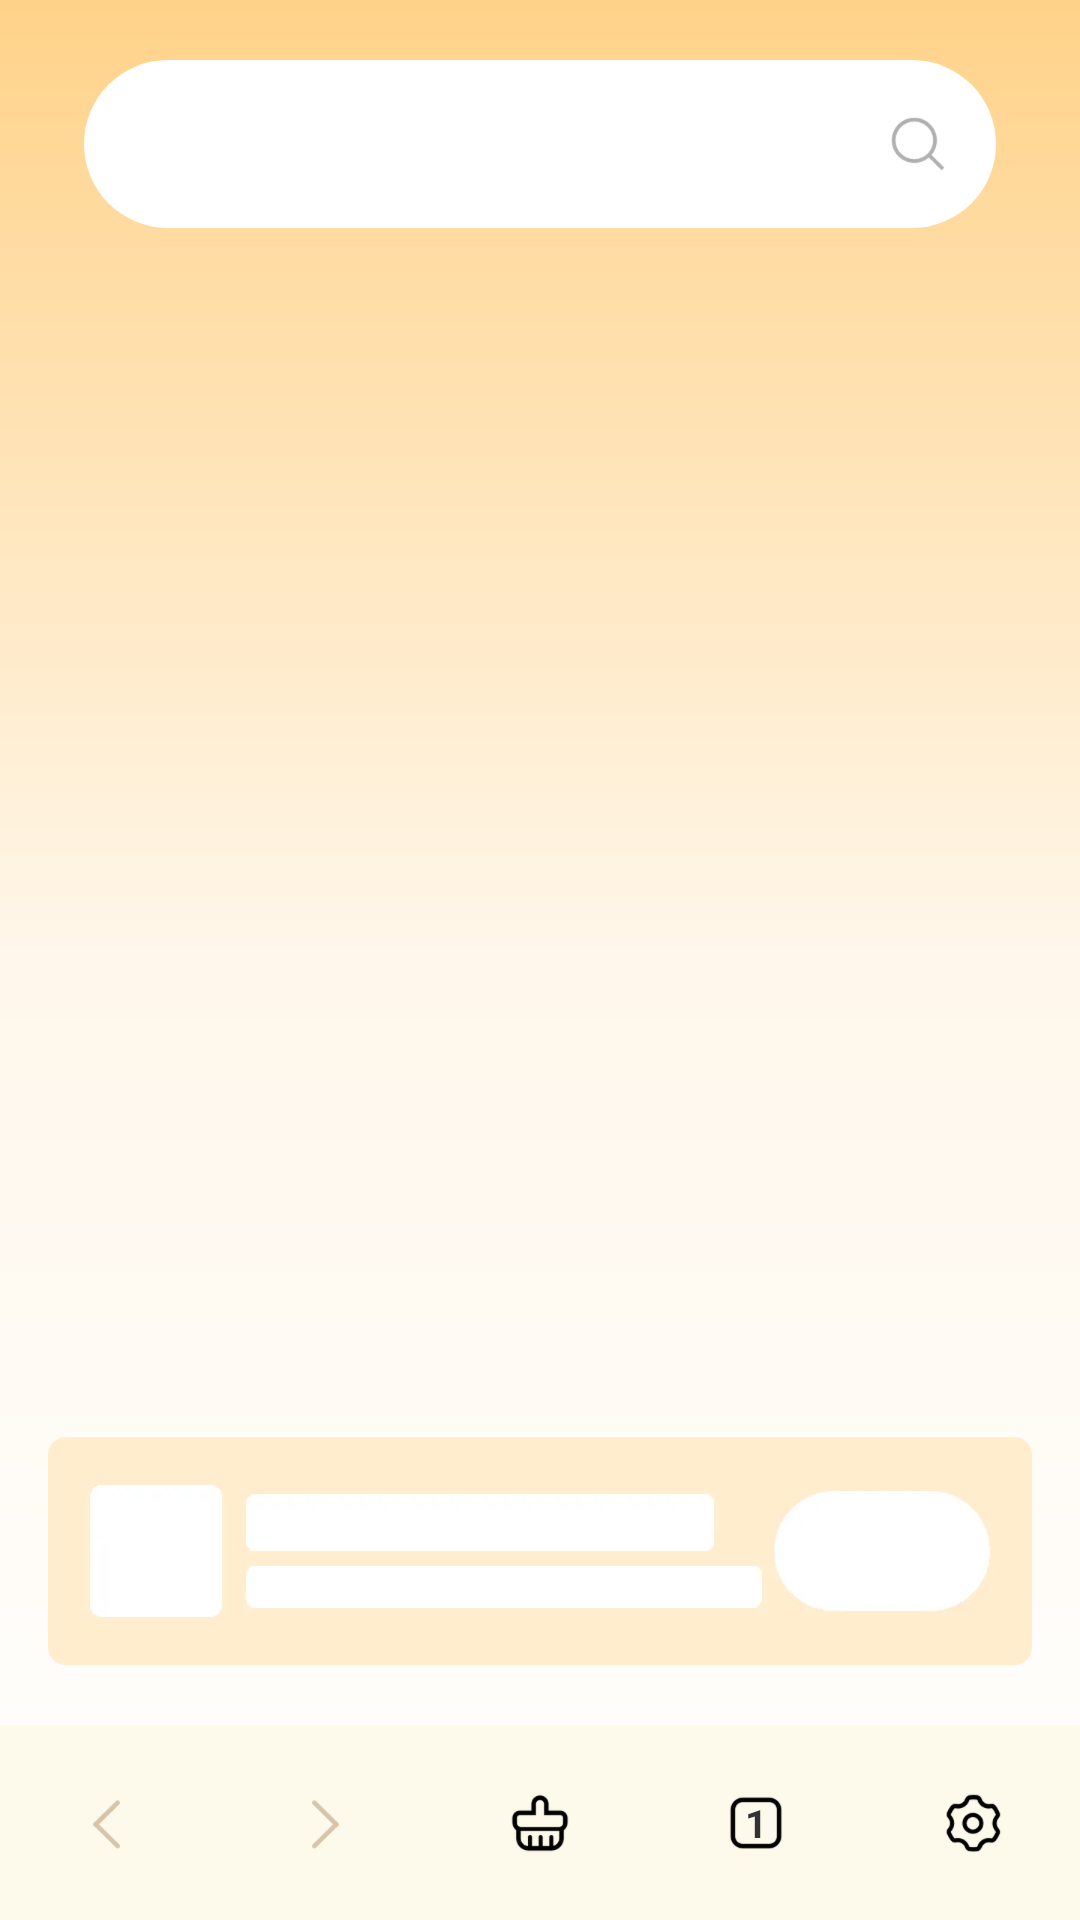

Layout XML and referenced resources for this Android screen:
<!-- AndroidManifest.xml: application theme Theme.Chestnut -->
<!-- res/layout/main_activity.xml -->
<?xml version="1.0" encoding="utf-8"?>
<androidx.constraintlayout.widget.ConstraintLayout xmlns:android="http://schemas.android.com/apk/res/android"
    xmlns:app="http://schemas.android.com/apk/res-auto"
    xmlns:tools="http://schemas.android.com/tools"
    android:layout_width="match_parent"
    android:layout_height="match_parent"
    android:background="@drawable/bg"
    android:fitsSystemWindows="true">

    <androidx.constraintlayout.widget.ConstraintLayout
        android:id="@+id/search_layout"
        android:layout_width="match_parent"
        android:layout_height="56dp"
        android:layout_marginTop="20dp"
        app:layout_constraintTop_toTopOf="parent">

        <EditText
            android:id="@+id/search_view"
            android:layout_width="match_parent"
            android:layout_height="56dp"
            android:layout_marginStart="28dp"
            android:layout_marginEnd="28dp"
            android:background="@drawable/shape_ffffff_r28"
            android:imeOptions="actionSearch"
            android:maxLines="1"
            android:paddingStart="16dp"
            android:paddingEnd="16dp"
            android:singleLine="true"
            android:textColor="#585858"
            android:textSize="14sp"
            app:layout_constraintBottom_toBottomOf="parent"
            app:layout_constraintEnd_toEndOf="parent"
            app:layout_constraintStart_toStartOf="parent"
            app:layout_constraintTop_toTopOf="parent" />

        <ImageView
            android:id="@+id/btn_delete"
            android:layout_width="wrap_content"
            android:layout_height="wrap_content"
            android:padding="16dp"
            android:src="@mipmap/ic_delete"
            android:visibility="gone"
            app:layout_constraintBottom_toBottomOf="parent"
            app:layout_constraintEnd_toEndOf="@+id/search_view"
            app:layout_constraintTop_toTopOf="parent" />

        <ImageView
            android:id="@+id/btn_search"
            android:layout_width="wrap_content"
            android:layout_height="wrap_content"
            android:padding="16dp"
            android:src="@mipmap/ic_search"
            app:layout_constraintBottom_toBottomOf="parent"
            app:layout_constraintEnd_toEndOf="@+id/search_view"
            app:layout_constraintTop_toTopOf="parent" />

    </androidx.constraintlayout.widget.ConstraintLayout>

    <ProgressBar
        android:id="@+id/progressBar"
        style="@style/Widget.AppCompat.ProgressBar.Horizontal"
        android:layout_width="match_parent"
        android:layout_height="4dp"
        android:layout_marginStart="28dp"
        android:layout_marginTop="10dp"
        android:layout_marginEnd="28dp"
        android:progressDrawable="@drawable/web_progress"
        android:visibility="gone"
        app:layout_constraintEnd_toEndOf="parent"
        app:layout_constraintStart_toStartOf="parent"
        app:layout_constraintTop_toBottomOf="@+id/search_layout" />

    <androidx.recyclerview.widget.RecyclerView
        android:id="@+id/nav_recyclerView"
        android:layout_width="match_parent"
        android:layout_height="wrap_content"
        android:layout_marginTop="24dp"
        android:padding="6dp"
        app:layoutManager="androidx.recyclerview.widget.GridLayoutManager"
        app:layout_constraintTop_toBottomOf="@+id/search_layout"
        app:spanCount="4"
        tools:listitem="@layout/web_nav_item" />

    <FrameLayout
        android:id="@+id/webContainer"
        android:layout_width="match_parent"
        android:layout_height="match_parent"
        android:visibility="gone"
        app:layout_constraintBottom_toTopOf="@+id/bottom_toolbar"
        app:layout_constraintTop_toTopOf="parent" />

    <FrameLayout
        android:id="@+id/adContainer"
        android:layout_width="match_parent"
        android:layout_height="wrap_content"
        android:layout_marginStart="16dp"
        android:layout_marginEnd="16dp"
        android:layout_marginBottom="20dp"
        app:layout_constraintBottom_toTopOf="@+id/bottom_toolbar">

        <ImageView
            android:layout_width="match_parent"
            android:layout_height="wrap_content"
            android:src="@mipmap/ad_seat" />

    </FrameLayout>

    <LinearLayout
        android:id="@+id/bottom_toolbar"
        android:layout_width="match_parent"
        android:layout_height="65dp"
        android:background="#FEFAEB"
        android:orientation="horizontal"
        app:layout_constraintBottom_toBottomOf="parent">

        <androidx.constraintlayout.utils.widget.ImageFilterView
            android:id="@+id/btn_back"
            android:layout_width="0dp"
            android:layout_height="match_parent"
            android:layout_weight="1"
            android:scaleType="center"
            android:src="@mipmap/nav_back" />

        <androidx.constraintlayout.utils.widget.ImageFilterView
            android:id="@+id/btn_go"
            android:layout_width="0dp"
            android:layout_height="match_parent"
            android:layout_weight="1"
            android:scaleType="center"
            android:src="@mipmap/nav_go" />

        <androidx.constraintlayout.utils.widget.ImageFilterView
            android:id="@+id/btn_clean"
            android:layout_width="0dp"
            android:layout_height="match_parent"
            android:layout_weight="1"
            android:scaleType="center"
            android:src="@mipmap/nav_clean" />

        <androidx.constraintlayout.widget.ConstraintLayout
            android:id="@+id/btn_count"
            android:layout_width="0dp"
            android:layout_height="match_parent"
            android:layout_weight="1">

            <TextView
                android:id="@+id/tv_count"
                android:layout_width="wrap_content"
                android:layout_height="wrap_content"
                android:background="@mipmap/nav_count"
                android:gravity="center"
                android:padding="2dp"
                android:text="1"
                android:textColor="#333333"
                android:textSize="13sp"
                android:textStyle="bold"
                app:layout_constraintBottom_toBottomOf="parent"
                app:layout_constraintEnd_toEndOf="parent"
                app:layout_constraintStart_toStartOf="parent"
                app:layout_constraintTop_toTopOf="parent" />
        </androidx.constraintlayout.widget.ConstraintLayout>

        <androidx.constraintlayout.utils.widget.ImageFilterView
            android:id="@+id/btn_setting"
            android:layout_width="0dp"
            android:layout_height="match_parent"
            android:layout_weight="1"
            android:scaleType="center"
            android:src="@mipmap/nav_setting"
            app:tint="@color/black" />

    </LinearLayout>

</androidx.constraintlayout.widget.ConstraintLayout>
<!-- res/layout/web_nav_item.xml (included above) -->
<?xml version="1.0" encoding="utf-8"?>
<LinearLayout xmlns:android="http://schemas.android.com/apk/res/android"
    android:id="@+id/layoutItem"
    android:layout_width="match_parent"
    android:layout_height="wrap_content"
    android:gravity="center_horizontal"
    android:orientation="vertical"
    android:padding="10dp">

    <ImageView
        android:id="@+id/nav_logo"
        android:layout_width="wrap_content"
        android:layout_height="wrap_content"
        android:src="@mipmap/ic_site_am" />

    <TextView
        android:id="@+id/nav_name"
        android:layout_width="wrap_content"
        android:layout_height="wrap_content"
        android:layout_marginTop="8dp"
        android:text="Amazon"
        android:textColor="#333333"
        android:textSize="14sp" />

</LinearLayout>
<!-- resources referenced by this layout -->
<resources>
  <!-- drawable bg (drawable) -->
  <?xml version="1.0" encoding="utf-8"?>
  <shape xmlns:android="http://schemas.android.com/apk/res/android">
  
      <gradient
          android:angle="90"
          android:centerColor="#FFF7EB"
          android:endColor="#FFD289"
          android:startColor="#FFFFFF" />
  
  </shape>
  <!-- drawable shape_ffffff_r28 (drawable) -->
  <?xml version="1.0" encoding="utf-8"?>
  <shape xmlns:android="http://schemas.android.com/apk/res/android">
  
      <corners android:radius="28dp" />
      <solid android:color="@color/white" />
  
  </shape>
  <!-- drawable web_progress (drawable) -->
  <?xml version="1.0" encoding="UTF-8"?>
  <layer-list xmlns:android="http://schemas.android.com/apk/res/android">
      
      <item android:id="@android:id/background">
          <shape android:shape="rectangle">
              <corners android:radius="4dp" />
              <solid android:color="#24000000" />
          </shape>
      </item>
      
      <item android:id="@android:id/secondaryProgress">
          <scale android:scaleWidth="100%">
              <shape android:shape="rectangle">
                  <corners android:radius="4dp" />
                  <solid android:color="#FE7B00" />
              </shape>
          </scale>
      </item>
      
      <item android:id="@android:id/progress">
          <scale android:scaleWidth="100%">
              <shape android:shape="rectangle">
                  <solid android:color="#FE7B00" />
                  <corners android:radius="4dp" />
              </shape>
          </scale>
      </item>
  </layer-list>
  <!-- mipmap ad_seat: webp bitmap (mipmap-xxxhdpi, 29699 bytes) -->
  <!-- mipmap ic_delete: webp bitmap (mipmap-xxxhdpi, 3131 bytes) -->
  <!-- mipmap ic_search: webp bitmap (mipmap-xxxhdpi, 5244 bytes) -->
  <!-- mipmap ic_site_am: webp bitmap (mipmap-xxxhdpi, 16587 bytes) -->
  <!-- mipmap nav_back: webp bitmap (mipmap-xxxhdpi, 3846 bytes) -->
  <!-- mipmap nav_clean: webp bitmap (mipmap-xxxhdpi, 3646 bytes) -->
  <!-- mipmap nav_count: webp bitmap (mipmap-xxxhdpi, 2162 bytes) -->
  <!-- mipmap nav_go: webp bitmap (mipmap-xxxhdpi, 3803 bytes) -->
  <!-- mipmap nav_setting: webp bitmap (mipmap-xxxhdpi, 5541 bytes) -->
  <style name="Theme.Chestnut" parent="Theme.AppCompat.DayNight.NoActionBar" />
  <!-- not gathered from this repository: default colours our renderer supplied (Android Studio template values) -->
  <color name="black">#FF000000</color>
  <color name="white">#FFFFFFFF</color>
</resources>
